Run: headless pygame with SDL's dummy video driver; simulated clock (each Clock.tick advances the game by its frame time, no real sleeping); random seed 0; keys injected as events and as key.get_pressed() state; no mouse input.
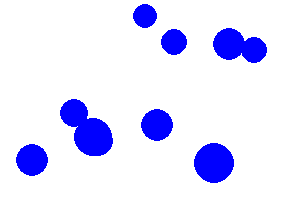
Frame 1 of 4 · flips 1–60 · no input
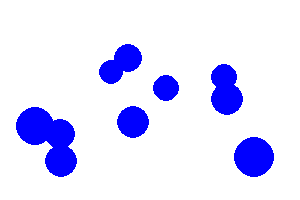
Frame 2 of 4 · flips 61–180 · tapped SPACE, RETURN · held RIGHT (→), D
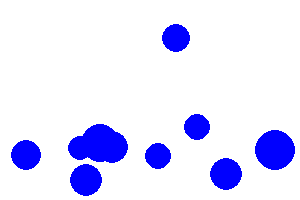
Frame 3 of 4 · flips 181–300 · held DOWN (↓), S
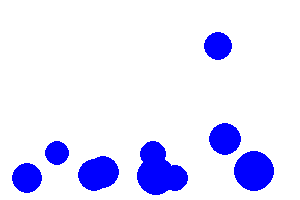
Frame 4 of 4 · flips 301–420 · held LEFT (←), A, UP (↑), W

The pygame program that drew these frames:

import pygame
import math
import random
import sys

background_color = (255, 255, 255)
(width, height) = (300, 200)
drag = 0.999
elasticity = 0.75
gravity = math.pi
gravity_length = 0.002


def addVectors(angle1, length1, angle2, length2):
    x = math.sin(angle1) * length1 + math.sin(angle2) * length2
    y = math.cos(angle1) * length1 + math.cos(angle2) * length2

    angle = 0.5 * math.pi - math.atan2(y, x)
    length = math.hypot(x, y)

    return angle, length


class Particle:
    def __init__(self, x, y, size):
        self.x = x
        self.y = y
        self.size = size
        self.color = (0, 0, 255)
        self.thickness = 1
        self.speed = 0
        self.angle = 0

    def bounce(self):
        if self.x > width - self.size:
            self.x = 2 * (width - self.size) - self.x
            self.angle = - self.angle
            self.speed *= elasticity

        elif self.x < self.size:
            self.x = 2 * self.size - self.x
            self.angle = - self.angle
            self.speed *= elasticity

        if self.y > height - self.size:
            self.y = 2 * (height - self.size) - self.y
            self.angle = math.pi - self.angle
            self.speed *= elasticity

        elif self.y < self.size:
            self.y = 2 * self.size - self.y
            self.angle = math.pi - self.angle
            self.speed *= elasticity

    def display(self):
        pygame.draw.circle(screen, self.color, (int(self.x), int(self.y)), self.size)

    def move(self):
        (self.angle, self.speed) = addVectors(self.angle, self.speed, gravity, gravity_length)
        self.x += math.sin(self.angle) * self.speed
        self.y -= math.cos(self.angle) * self.speed
        self.speed *= drag


screen = pygame.display.set_mode((width, height))
pygame.display.set_caption('Tutorial 1')
screen.fill(background_color)
number_of_particles = 10
my_particles = []

for n in range(number_of_particles):
    size = random.randint(10, 20)
    x = random.randint(size, width - size)
    y = random.randint(size, height - size)
    particle = Particle(x, y, size)
    particle.speed = random.random()
    particle.angle = random.uniform(0, math.pi * 2)
    my_particles.append(particle)

while True:
    for event in pygame.event.get():
        if event.type == pygame.QUIT:
            pygame.quit()
            sys.exit()
    screen.fill(background_color)
    for particle in my_particles:
        particle.move()
        particle.bounce()
        particle.display()
    pygame.display.flip()
